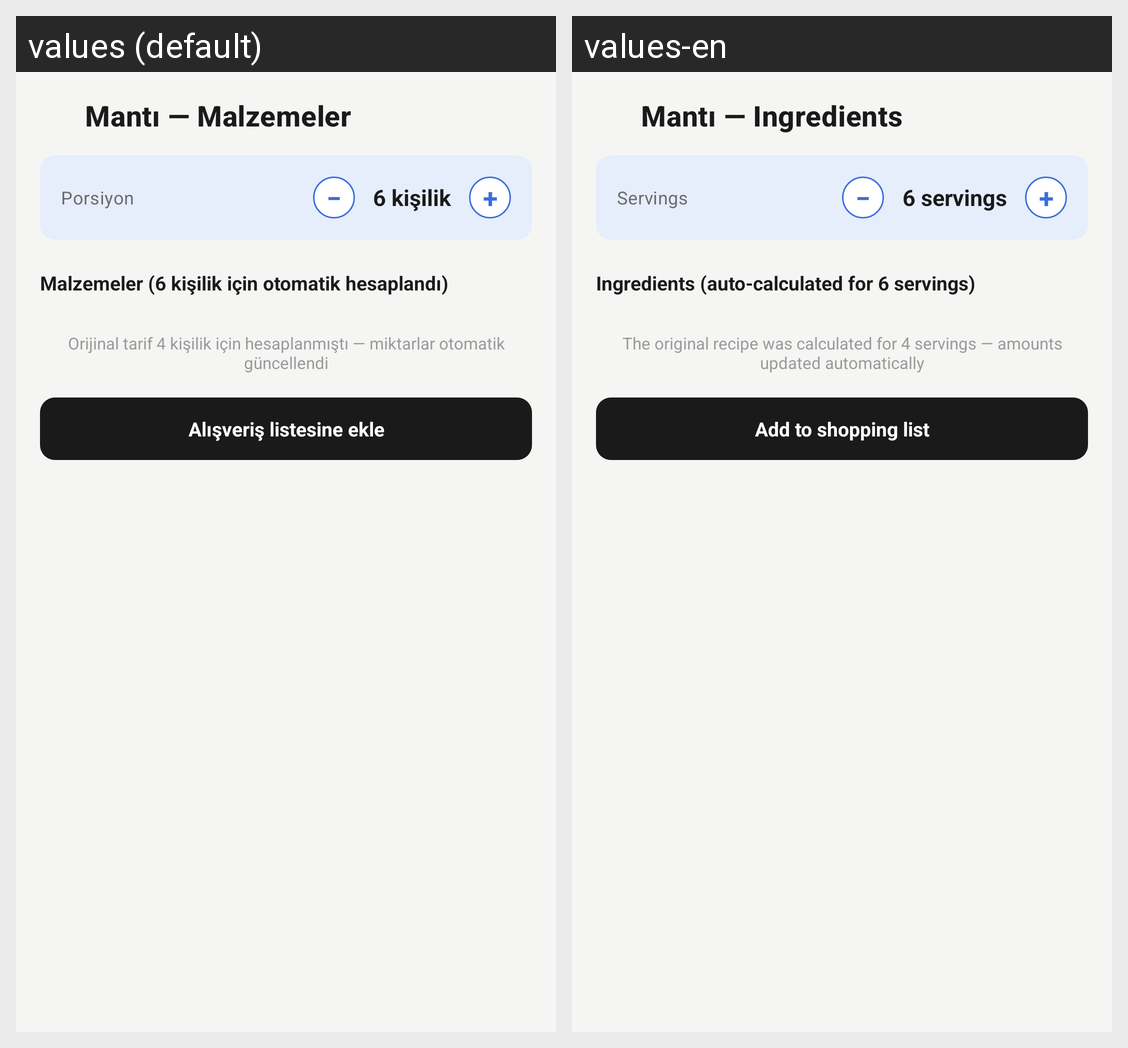

Here is an Android app screen in its default locale and in the app's own translations. Write out the translated-string differences for the strings that appear on this screen.
Android screen res/layout/fragment_portion_adjuster.xml rendered under 2 locales, left to right: values (default), values-en. Device: Nexus 5 (rendered at 1080×1920; each locale shown at half size, 540×960, under a caption strip naming it); theme Theme.Yemivo.
Strings drawn on this screen, with the default value and each locale's value (text and hints the layout hard-codes, and strings that could not be matched under every locale, appear in the picture but are not listed):

portion_title
  values: Mantı — Malzemeler
  values-en: Mantı — Ingredients

portion_label
  values: Porsiyon
  values-en: Servings

portion_count
  values: 6 kişilik
  values-en: 6 servings

portion_ingredients_label
  values: Malzemeler (6 kişilik için otomatik hesaplandı)
  values-en: Ingredients (auto-calculated for 6 servings)

portion_hint
  values: Orijinal tarif 4 kişilik için hesaplanmıştı — miktarlar otomatik güncellendi
  values-en: The original recipe was calculated for 4 servings — amounts updated automatically

action_add_to_shopping_list
  values: Alışveriş listesine ekle
  values-en: Add to shopping list
